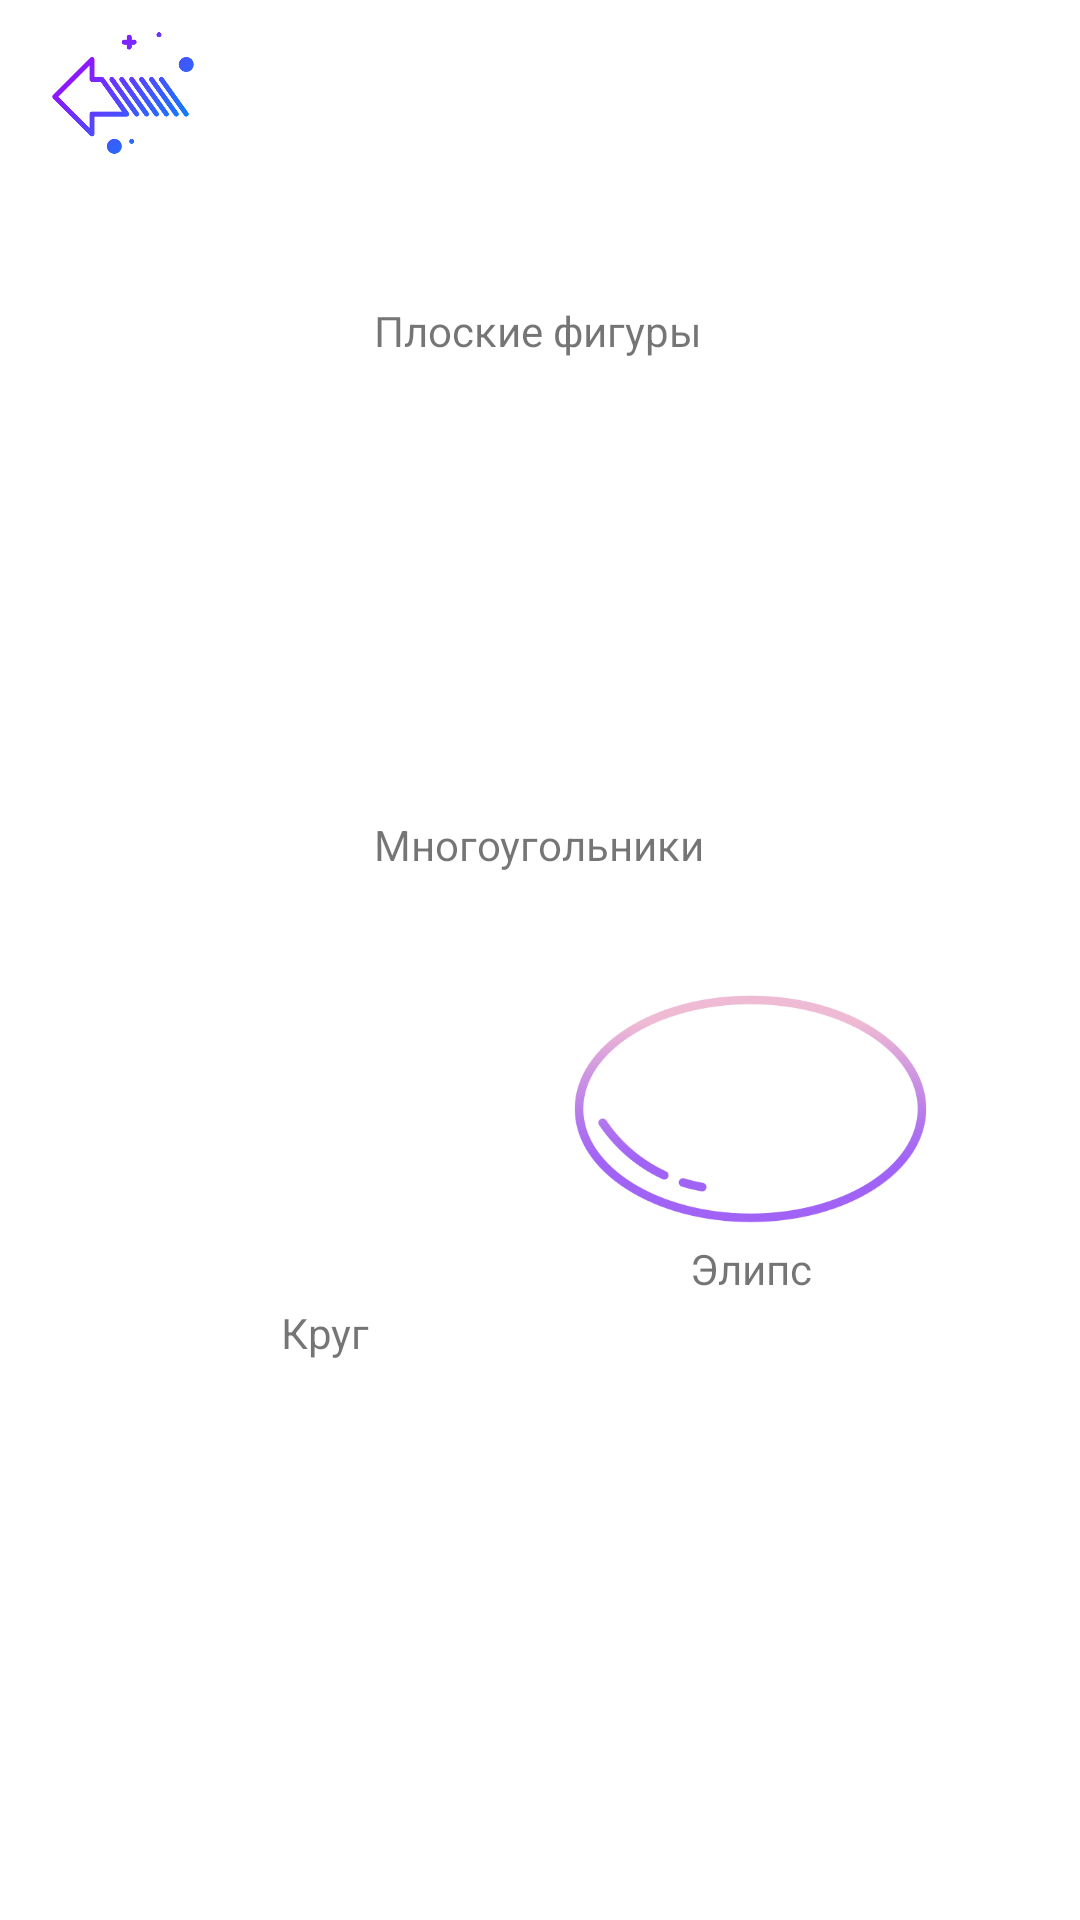

This screen was rendered from an Android layout file. Write that file and the resources it references.
<!-- AndroidManifest.xml: application theme Theme.Kursach -->
<!-- res/layout/activity_ploskiy_main.xml -->
<?xml version="1.0" encoding="utf-8"?>
<androidx.constraintlayout.widget.ConstraintLayout xmlns:android="http://schemas.android.com/apk/res/android"
    xmlns:app="http://schemas.android.com/apk/res-auto"
    xmlns:tools="http://schemas.android.com/tools"
    android:layout_width="match_parent"
    android:layout_height="match_parent"
    tools:context=".DimensionalShapes.PloskiyF">

    <ImageButton
        android:id="@+id/imageButton4"
        android:layout_width="129dp"
        android:layout_height="80dp"
        android:background="#00FFFFFF"
        android:contentDescription="@string/elips"
        android:onClick="Elips"
        android:scaleType="fitCenter"
        app:layout_constraintBottom_toBottomOf="parent"
        app:layout_constraintEnd_toEndOf="parent"
        app:layout_constraintHorizontal_bias="0.804"
        app:layout_constraintStart_toStartOf="parent"
        app:layout_constraintTop_toTopOf="parent"
        app:layout_constraintVertical_bias="0.588"
        app:srcCompat="@drawable/elips" />

    <ImageButton
        android:id="@+id/imageButton2"
        android:layout_width="108dp"
        android:layout_height="111dp"
        android:background="#00FFFFFF"
        android:contentDescription="@string/krug"
        android:onClick="Krug"
        android:scaleType="fitCenter"
        app:layout_constraintBottom_toBottomOf="parent"
        app:layout_constraintEnd_toEndOf="parent"
        app:layout_constraintHorizontal_bias="0.221"
        app:layout_constraintStart_toStartOf="parent"
        app:layout_constraintTop_toTopOf="parent"
        app:layout_constraintVertical_bias="0.604"
        app:srcCompat="@drawable/krug" />

    <TextView
        android:id="@+id/textView5"
        android:layout_width="wrap_content"
        android:layout_height="wrap_content"
        android:layout_marginTop="4dp"
        android:text="@string/krug"
        app:layout_constraintEnd_toEndOf="@+id/imageButton2"
        app:layout_constraintHorizontal_bias="0.487"
        app:layout_constraintStart_toStartOf="@+id/imageButton2"
        app:layout_constraintTop_toBottomOf="@+id/imageButton2" />

    <TextView
        android:id="@+id/textView9"
        android:layout_width="wrap_content"
        android:layout_height="wrap_content"
        android:layout_marginTop="4dp"
        android:text="@string/elips"
        app:layout_constraintEnd_toEndOf="@+id/imageButton4"
        app:layout_constraintStart_toStartOf="@+id/imageButton4"
        app:layout_constraintTop_toBottomOf="@+id/imageButton4" />

    <ImageButton
        android:id="@+id/imageButton7"
        android:layout_width="120dp"
        android:layout_height="113dp"
        android:background="#00FFFFFF"
        android:contentDescription="@string/mnogo"
        android:onClick="Mnogoug"
        android:scaleType="fitCenter"
        app:layout_constraintBottom_toBottomOf="parent"
        app:layout_constraintEnd_toEndOf="parent"
        app:layout_constraintHorizontal_bias="0.498"
        app:layout_constraintStart_toStartOf="parent"
        app:layout_constraintTop_toTopOf="parent"
        app:layout_constraintVertical_bias="0.294"
        app:srcCompat="@drawable/mnogo5" />

    <TextView
        android:id="@+id/textView4"
        android:layout_width="wrap_content"
        android:layout_height="wrap_content"
        android:layout_marginTop="4dp"
        android:text="@string/mnogo"
        app:layout_constraintEnd_toEndOf="@+id/imageButton7"
        app:layout_constraintStart_toStartOf="@+id/imageButton7"
        app:layout_constraintTop_toBottomOf="@+id/imageButton7" />

    <TextView
        android:id="@+id/textView2"
        android:layout_width="wrap_content"
        android:layout_height="wrap_content"
        android:text="@string/b"
        app:layout_constraintBottom_toBottomOf="parent"
        app:layout_constraintEnd_toEndOf="parent"
        app:layout_constraintHorizontal_bias="0.498"
        app:layout_constraintStart_toStartOf="parent"
        app:layout_constraintTop_toTopOf="parent"
        app:layout_constraintVertical_bias="0.162" />

    <ImageButton
        android:id="@+id/StrelaImageButton"
        android:layout_width="82dp"
        android:layout_height="62dp"
        android:background="#00FFFFFF"
        android:scaleType="fitCenter"
        app:srcCompat="@drawable/ctrela"
        android:onClick="Strela1"
        tools:layout_editor_absoluteX="-6dp"
        tools:layout_editor_absoluteY="-2dp"
        tools:ignore="MissingConstraints" />

</androidx.constraintlayout.widget.ConstraintLayout>
<!-- resources referenced by this layout -->
<resources>
  <!-- drawable ctrela: png bitmap (drawable, 29603 bytes) -->
  <!-- drawable elips: png bitmap (drawable, 20837 bytes) -->
  <string name="b">Плоские фигуры</string>
  <string name="elips">Элипс</string>
  <string name="krug">Круг</string>
  <string name="mnogo">Многоугольники</string>
  <style name="Theme.Kursach" parent="Theme.MaterialComponents.DayNight.DarkActionBar">
          
          <item name="colorPrimary">@color/purple_500</item>
          <item name="colorPrimaryVariant">@color/purple_700</item>
          <item name="colorOnPrimary">@color/white</item>
          
          <item name="colorSecondary">@color/teal_200</item>
          <item name="colorSecondaryVariant">@color/teal_700</item>
          <item name="colorOnSecondary">@color/black</item>
          
          <item name="android:statusBarColor">?attr/colorPrimaryVariant</item>
          
      </style>
  <!-- not gathered from this repository: default colours our renderer supplied (Android Studio template values) -->
  <color name="purple_500">#FF6200EE</color>
  <color name="purple_700">#FF3700B3</color>
  <color name="teal_200">#FF03DAC5</color>
  <color name="teal_700">#FF018786</color>
  <color name="black">#FF000000</color>
  <color name="white">#FFFFFFFF</color>
</resources>
